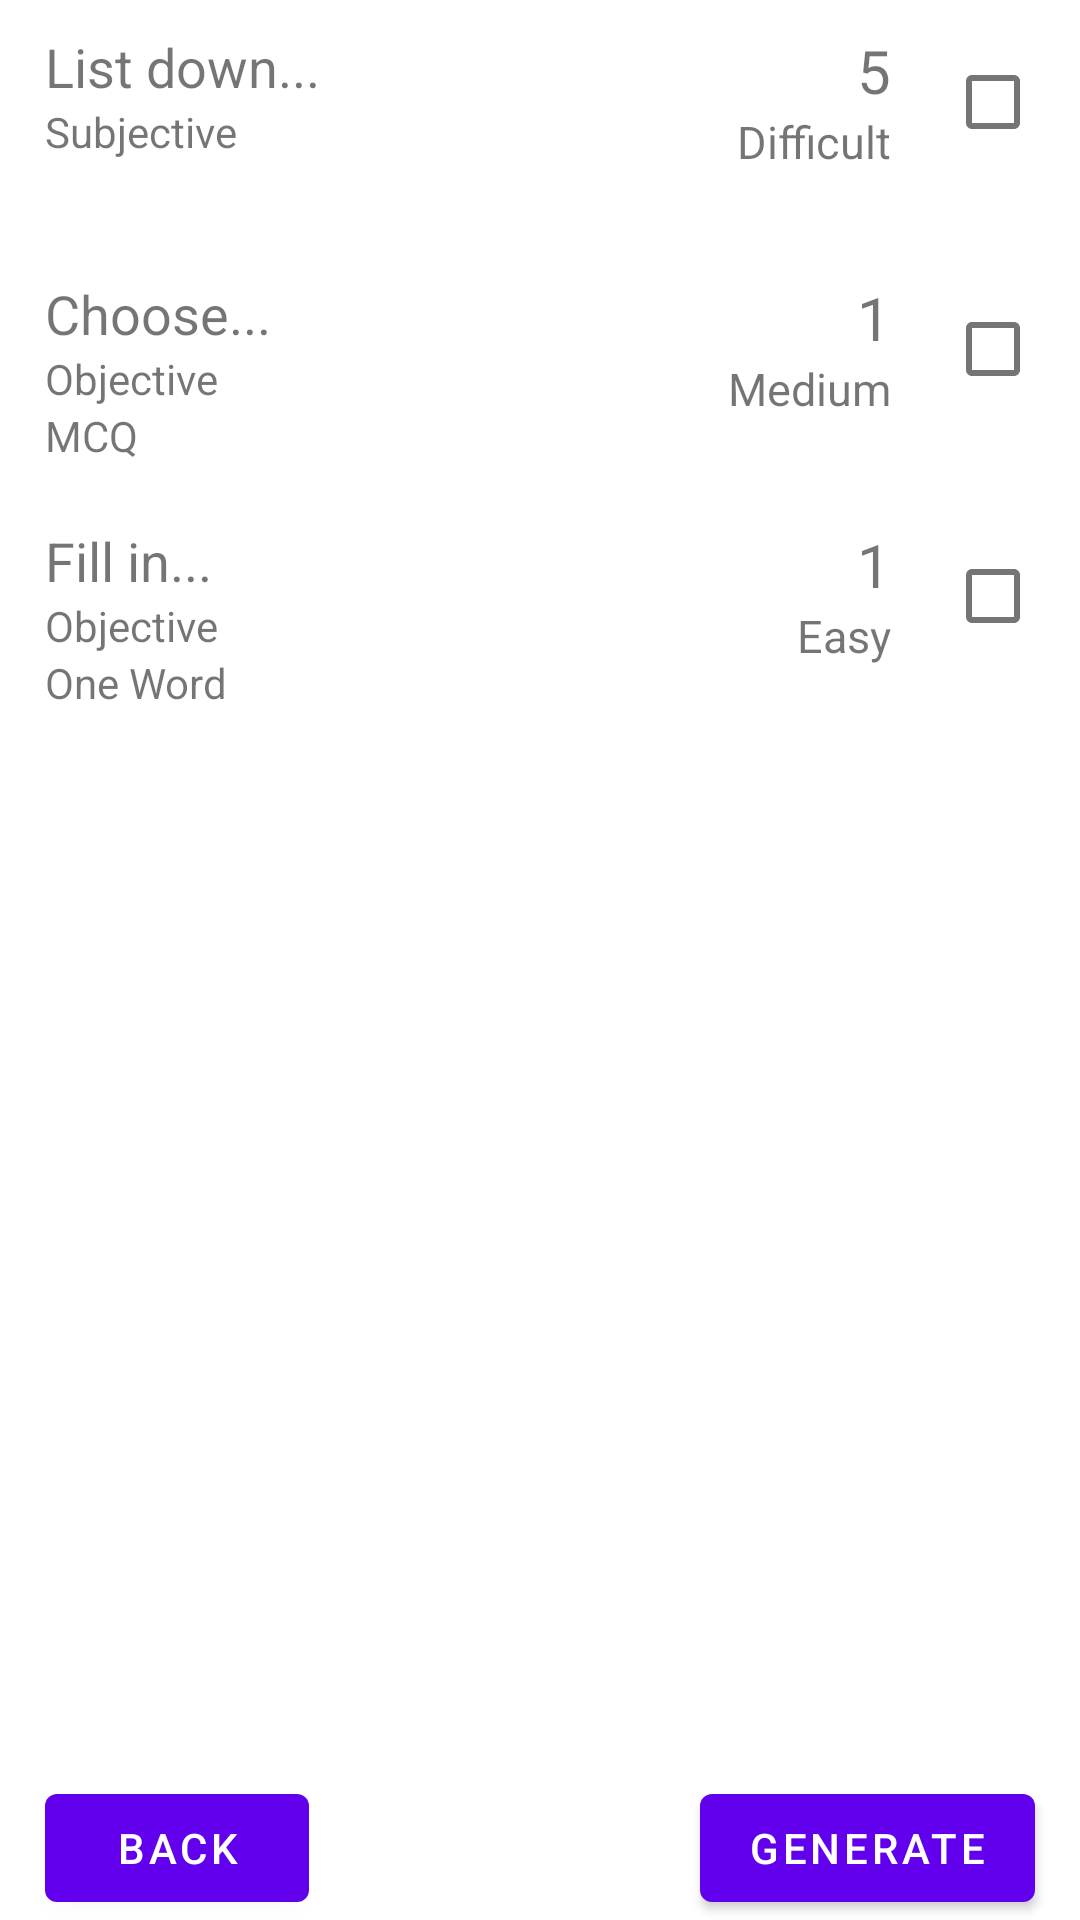

This screen was rendered from an Android layout file. Write that file and the resources it references.
<!-- AndroidManifest.xml: application theme Theme.OnlineQuizSystem -->
<!-- res/layout/activity_instructor_quiz_generation_manual.xml -->
<?xml version="1.0" encoding="utf-8"?>
<androidx.constraintlayout.widget.ConstraintLayout xmlns:android="http://schemas.android.com/apk/res/android"
    xmlns:app="http://schemas.android.com/apk/res-auto"
    xmlns:tools="http://schemas.android.com/tools"
    android:layout_width="match_parent"
    android:layout_height="match_parent">

    <RelativeLayout
        android:id="@+id/item_instructor_bank_quiz_list_layout1"
        android:layout_width="match_parent"
        android:layout_height="wrap_content"
        app:layout_constraintTop_toTopOf="parent">

        <LinearLayout
            android:layout_width="match_parent"
            android:layout_height="wrap_content"
            android:orientation="horizontal"
            android:paddingHorizontal="5dp"
            android:paddingTop="10dp"
            android:paddingBottom="10dp">

            <LinearLayout
                android:layout_width="0dp"
                android:layout_height="wrap_content"
                android:layout_weight="1"
                android:orientation="vertical"
                android:paddingStart="10dp"
                tools:ignore="RtlSymmetry">

                <com.google.android.material.textview.MaterialTextView
                    android:id="@+id/question_item_instructor_question_bank_list1"
                    android:layout_width="wrap_content"
                    android:layout_height="wrap_content"
                    android:text="List down..."
                    android:textSize="18sp" />

                <com.google.android.material.textview.MaterialTextView
                    android:id="@+id/question_type_item_instructor_question_bank_list1"
                    android:layout_width="wrap_content"
                    android:layout_height="wrap_content"
                    android:text="Subjective" />

                <com.google.android.material.textview.MaterialTextView
                    android:id="@+id/objective_type_item_instructor_question_bank_list1"
                    android:layout_width="wrap_content"
                    android:layout_height="wrap_content"
                    android:text="" />
            </LinearLayout>

            <LinearLayout
                android:layout_width="wrap_content"
                android:layout_height="wrap_content"
                android:gravity="center_vertical"
                android:orientation="vertical"
                android:paddingStart="10dp"
                android:paddingEnd="10dp"
                tools:ignore="RtlSymmetry">

                <com.google.android.material.textview.MaterialTextView
                    android:id="@+id/marks_item_instructor_question_bank_list1"
                    android:layout_width="wrap_content"
                    android:layout_height="wrap_content"
                    android:layout_gravity="right"
                    android:text="5"
                    android:textSize="20sp" />

                <com.google.android.material.textview.MaterialTextView
                    android:id="@+id/difficulty_item_instructor_question_bank_list1"
                    android:layout_width="wrap_content"
                    android:layout_height="wrap_content"
                    android:text="Difficult"
                    android:textSize="15sp" />
            </LinearLayout>

            <com.google.android.material.checkbox.MaterialCheckBox
                android:id="@+id/checkbox_item_instructor_quiz_generation_manual_list1"
                android:layout_width="wrap_content"
                android:layout_height="wrap_content" />
        </LinearLayout>
    </RelativeLayout>

    <RelativeLayout
        android:id="@+id/item_instructor_bank_quiz_list_layout2"
        android:layout_width="match_parent"
        android:layout_height="wrap_content"
        app:layout_constraintTop_toBottomOf="@+id/item_instructor_bank_quiz_list_layout1">

        <LinearLayout
            android:layout_width="match_parent"
            android:layout_height="wrap_content"
            android:orientation="horizontal"
            android:paddingHorizontal="5dp"
            android:paddingTop="10dp"
            android:paddingBottom="10dp">

            <LinearLayout
                android:layout_width="0dp"
                android:layout_height="wrap_content"
                android:layout_weight="1"
                android:orientation="vertical"
                android:paddingStart="10dp"
                tools:ignore="RtlSymmetry">

                <com.google.android.material.textview.MaterialTextView
                    android:id="@+id/question_item_instructor_question_bank_list2"
                    android:layout_width="wrap_content"
                    android:layout_height="wrap_content"
                    android:text="Choose..."
                    android:textSize="18sp" />

                <com.google.android.material.textview.MaterialTextView
                    android:id="@+id/question_type_item_instructor_question_bank_list2"
                    android:layout_width="wrap_content"
                    android:layout_height="wrap_content"
                    android:text="Objective" />

                <com.google.android.material.textview.MaterialTextView
                    android:id="@+id/objective_type_item_instructor_question_bank_list2"
                    android:layout_width="wrap_content"
                    android:layout_height="wrap_content"
                    android:text="MCQ" />
            </LinearLayout>

            <LinearLayout
                android:layout_width="wrap_content"
                android:layout_height="wrap_content"
                android:gravity="center_vertical"
                android:orientation="vertical"
                android:paddingStart="10dp"
                android:paddingEnd="10dp"
                tools:ignore="RtlSymmetry">

                <com.google.android.material.textview.MaterialTextView
                    android:id="@+id/marks_item_instructor_question_bank_list2"
                    android:layout_width="wrap_content"
                    android:layout_height="wrap_content"
                    android:layout_gravity="right"
                    android:text="1"
                    android:textSize="20sp" />

                <com.google.android.material.textview.MaterialTextView
                    android:id="@+id/difficulty_item_instructor_question_bank_list2"
                    android:layout_width="wrap_content"
                    android:layout_height="wrap_content"
                    android:text="Medium"
                    android:textSize="15sp" />
            </LinearLayout>

            <com.google.android.material.checkbox.MaterialCheckBox
                android:id="@+id/checkbox_item_instructor_quiz_generation_manual_list2"
                android:layout_width="wrap_content"
                android:layout_height="wrap_content" />
        </LinearLayout>
    </RelativeLayout>

    <RelativeLayout
        android:id="@+id/item_instructor_bank_quiz_list_layout3"
        android:layout_width="match_parent"
        android:layout_height="wrap_content"
        app:layout_constraintTop_toBottomOf="@+id/item_instructor_bank_quiz_list_layout2">

        <LinearLayout
            android:layout_width="match_parent"
            android:layout_height="wrap_content"
            android:orientation="horizontal"
            android:paddingHorizontal="5dp"
            android:paddingTop="10dp"
            android:paddingBottom="10dp">

            <LinearLayout
                android:layout_width="0dp"
                android:layout_height="wrap_content"
                android:layout_weight="1"
                android:orientation="vertical"
                android:paddingStart="10dp"
                tools:ignore="RtlSymmetry">

                <com.google.android.material.textview.MaterialTextView
                    android:id="@+id/question_item_instructor_question_bank_list3"
                    android:layout_width="wrap_content"
                    android:layout_height="wrap_content"
                    android:text="Fill in..."
                    android:textSize="18sp" />

                <com.google.android.material.textview.MaterialTextView
                    android:id="@+id/question_type_item_instructor_question_bank_list3"
                    android:layout_width="wrap_content"
                    android:layout_height="wrap_content"
                    android:text="Objective" />

                <com.google.android.material.textview.MaterialTextView
                    android:id="@+id/objective_type_item_instructor_question_bank_list3"
                    android:layout_width="wrap_content"
                    android:layout_height="wrap_content"
                    android:text="One Word" />
            </LinearLayout>

            <LinearLayout
                android:layout_width="wrap_content"
                android:layout_height="wrap_content"
                android:gravity="center_vertical"
                android:orientation="vertical"
                android:paddingStart="10dp"
                android:paddingEnd="10dp"
                tools:ignore="RtlSymmetry">

                <com.google.android.material.textview.MaterialTextView
                    android:id="@+id/marks_item_instructor_question_bank_list3"
                    android:layout_width="wrap_content"
                    android:layout_height="wrap_content"
                    android:layout_gravity="right"
                    android:text="1"
                    android:textSize="20sp" />

                <com.google.android.material.textview.MaterialTextView
                    android:id="@+id/difficulty_item_instructor_question_bank_list3"
                    android:layout_width="wrap_content"
                    android:layout_height="wrap_content"
                    android:text="Easy"
                    android:textSize="15sp" />
            </LinearLayout>

            <com.google.android.material.checkbox.MaterialCheckBox
                android:id="@+id/checkbox_item_instructor_quiz_generation_manual_list3"
                android:layout_width="wrap_content"
                android:layout_height="wrap_content" />
        </LinearLayout>
    </RelativeLayout>

    <com.google.android.material.button.MaterialButton
        android:layout_width="0dp"
        android:layout_height="wrap_content"
        android:layout_marginRight="15dp"
        android:onClick="InstructorQuizGenerationManualGenerate"
        android:text="Generate"
        app:layout_constraintBottom_toBottomOf="parent"
        app:layout_constraintHorizontal_weight="0.2"
        app:layout_constraintRight_toRightOf="parent" />

    <com.google.android.material.button.MaterialButton
        android:layout_width="0dp"
        android:layout_height="wrap_content"
        android:layout_marginLeft="15dp"
        android:onClick="InstructorQuizGenerationManualBack"
        android:text="@string/back"
        app:layout_constraintBottom_toBottomOf="parent"
        app:layout_constraintHorizontal_weight="0.2"
        app:layout_constraintLeft_toLeftOf="parent" />
</androidx.constraintlayout.widget.ConstraintLayout>
<!-- resources referenced by this layout -->
<resources>
  <string name="back">Back</string>
  <style name="Theme.OnlineQuizSystem" parent="Theme.MaterialComponents.DayNight.DarkActionBar">
          
          <item name="colorPrimary">@color/purple_500</item>
          <item name="colorPrimaryVariant">@color/purple_700</item>
          <item name="colorOnPrimary">@color/white</item>
          
          <item name="colorSecondary">@color/teal_200</item>
          <item name="colorSecondaryVariant">@color/teal_700</item>
          <item name="colorOnSecondary">@color/black</item>
          
          <item name="android:statusBarColor" tools:targetApi="l">?attr/colorPrimaryVariant</item>
          
      </style>
  <color name="purple_500">#FF6200EE</color>
  <color name="purple_700">#FF3700B3</color>
  <color name="white">#FFFFFFFF</color>
  <color name="teal_200">#FF03DAC5</color>
  <color name="teal_700">#FF018786</color>
  <color name="black">#FF000000</color>
</resources>
